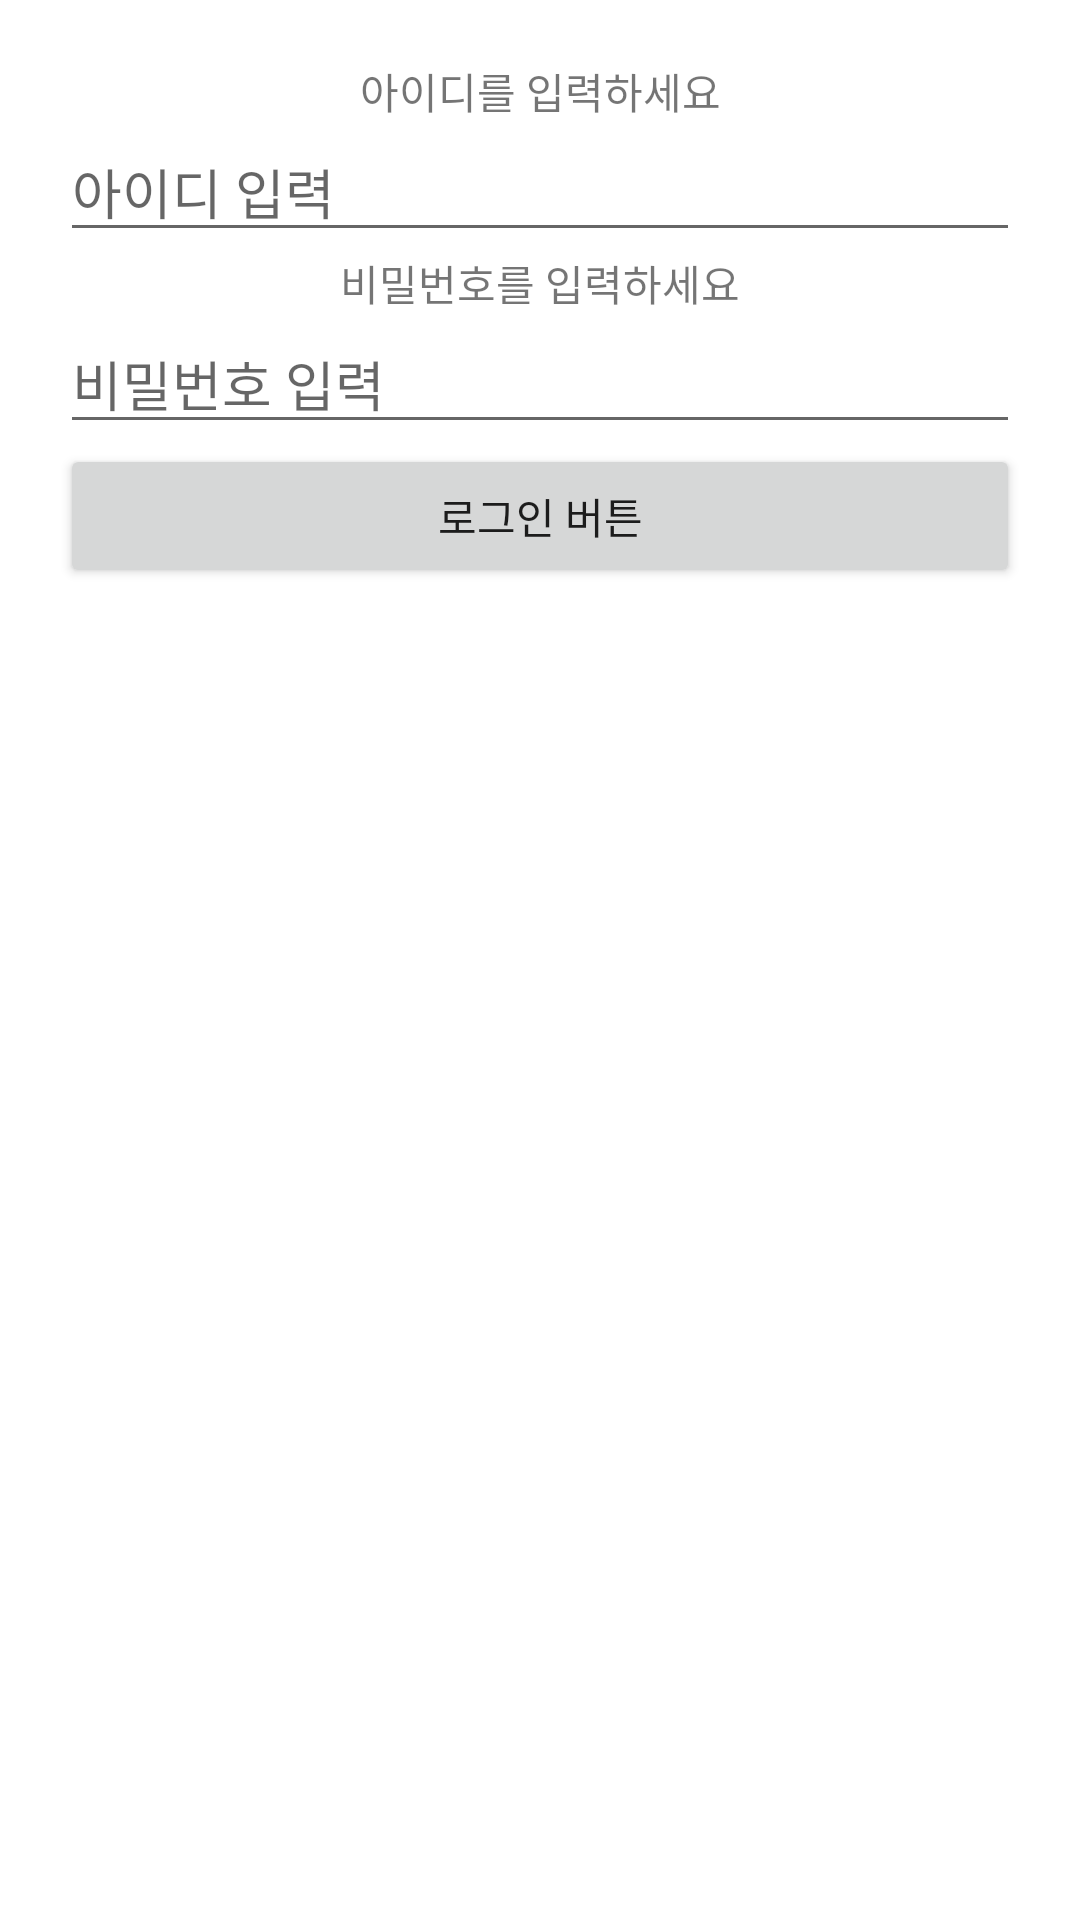

The Android layout XML behind this screen, and the referenced resources:
<!-- AndroidManifest.xml: application theme Theme.Study_20210316 -->
<!-- res/layout/activity_main.xml -->
<?xml version="1.0" encoding="utf-8"?>
<LinearLayout
    xmlns:android="http://schemas.android.com/apk/res/android"
    xmlns:app="http://schemas.android.com/apk/res-auto"
    xmlns:tools="http://schemas.android.com/tools"
    android:orientation="vertical"
    android:padding="20dp"
    android:layout_width="match_parent"
    android:layout_height="match_parent"
    tools:context=".MainActivity">

    <TextView
        android:layout_width="match_parent"
        android:layout_height="wrap_content"
        android:gravity="center"
        android:text="아이디를 입력하세요"/>

    <EditText
        android:id="@+id/IdBtn"
        android:layout_width="match_parent"
        android:layout_height="wrap_content"
        android:hint="아이디 입력"
        android:inputType="text"/>

    <TextView
        android:layout_width="match_parent"
        android:layout_height="wrap_content"
        android:gravity="center"
        android:text="비밀번호를 입력하세요"/>

    <EditText
        android:id="@+id/PwBtn"
        android:layout_width="match_parent"
        android:layout_height="wrap_content"
        android:hint="비밀번호 입력"
        android:inputType="textPassword"/>

    <Button
        android:id="@+id/MoveButton"
        android:layout_width="match_parent"
        android:layout_height="wrap_content"
        android:text="로그인 버튼"/>




</LinearLayout>
<!-- resources referenced by this layout -->
<resources>
  <style name="Theme.Study_20210316" parent="Theme.MaterialComponents.DayNight.DarkActionBar">
          
          <item name="colorPrimary">@color/purple_500</item>
          <item name="colorPrimaryVariant">@color/purple_700</item>
          <item name="colorOnPrimary">@color/white</item>
          
          <item name="colorSecondary">@color/teal_200</item>
          <item name="colorSecondaryVariant">@color/teal_700</item>
          <item name="colorOnSecondary">@color/black</item>
          
          <item name="android:statusBarColor" tools:targetApi="l">?attr/colorPrimaryVariant</item>
          
      </style>
  <!-- not gathered from this repository: default colours our renderer supplied (Android Studio template values) -->
  <color name="purple_500">#FF6200EE</color>
  <color name="purple_700">#FF3700B3</color>
  <color name="teal_200">#FF03DAC5</color>
  <color name="teal_700">#FF018786</color>
  <color name="black">#FF000000</color>
  <color name="white">#FFFFFFFF</color>
</resources>
